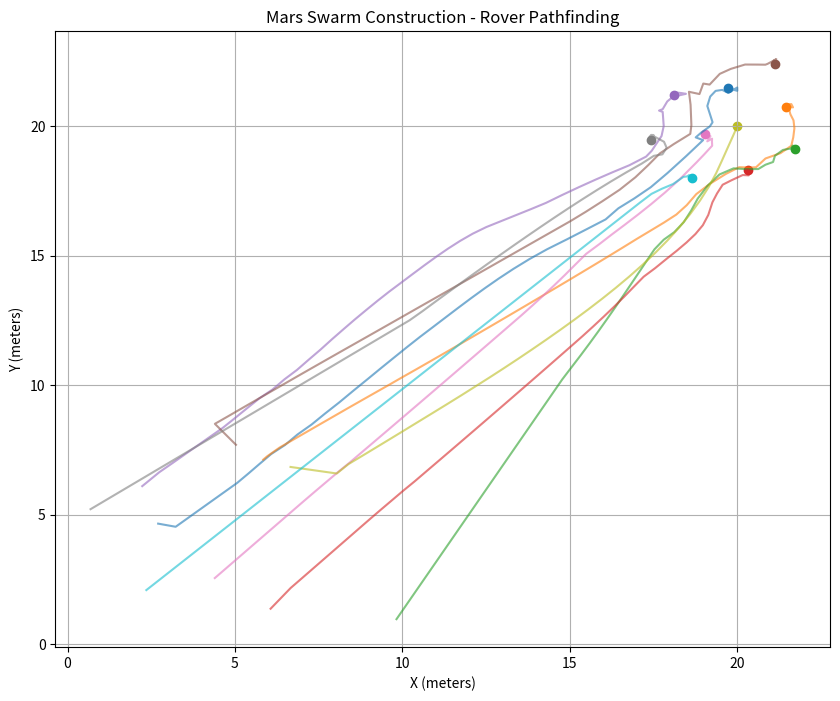

This figure's Python source:
import numpy as np
import matplotlib.pyplot as plt

class SwarmRover:
    def __init__(self, start_pos, target_pos):
        self.pos = np.array(start_pos, dtype=float)
        self.target = np.array(target_pos, dtype=float)
        self.path = [self.pos.copy()]
        self.reached = False
        
    def step(self, speed=0.5, neighbors=[]):
        if self.reached:
            return
            
        # Basic vector to target
        direction = self.target - self.pos
        dist = np.linalg.norm(direction)
        
        if dist < speed:
            self.pos = self.target.copy()
            self.reached = True
        else:
            # Normalize and move
            move_vec = (direction / dist) * speed
            
            # Simple collision avoidance with neighbors
            for other_pos in neighbors:
                repel_vec = self.pos - other_pos
                repel_dist = np.linalg.norm(repel_vec)
                if 0 < repel_dist < 2.0:
                    move_vec += (repel_vec / repel_dist) * (2.0 - repel_dist)
            
            self.pos += move_vec
            
        self.path.append(self.pos.copy())

def simulate_swarm(num_rovers=10, target=[20, 20]):
    rovers = []
    for i in range(num_rovers):
        start = np.random.rand(2) * 10
        rovers.append(SwarmRover(start, target))
        
    for _ in range(100):
        positions = [r.pos for r in rovers]
        for i, r in enumerate(rovers):
            neighbors = [p for j, p in enumerate(positions) if i != j]
            r.step(speed=0.5, neighbors=neighbors)
            
        if all(r.reached for r in rovers):
            break
            
    return rovers

def visualize_paths(rovers):
    plt.figure(figsize=(10, 8))
    for r in rovers:
        path = np.array(r.path)
        plt.plot(path[:, 0], path[:, 1], alpha=0.6)
        plt.scatter(path[-1, 0], path[-1, 1], marker='o')
        
    plt.title("Mars Swarm Construction - Rover Pathfinding")
    plt.xlabel("X (meters)")
    plt.ylabel("Y (meters)")
    plt.grid(True)
    plt.savefig("swarm_paths.png")
    print("?? Swarm path visualization saved as swarm_paths.png")

if __name__ == "__main__":
    print("?? Starting Mars Swarm Intelligence Simulation...")
    rovers = simulate_swarm()
    visualize_paths(rovers)
